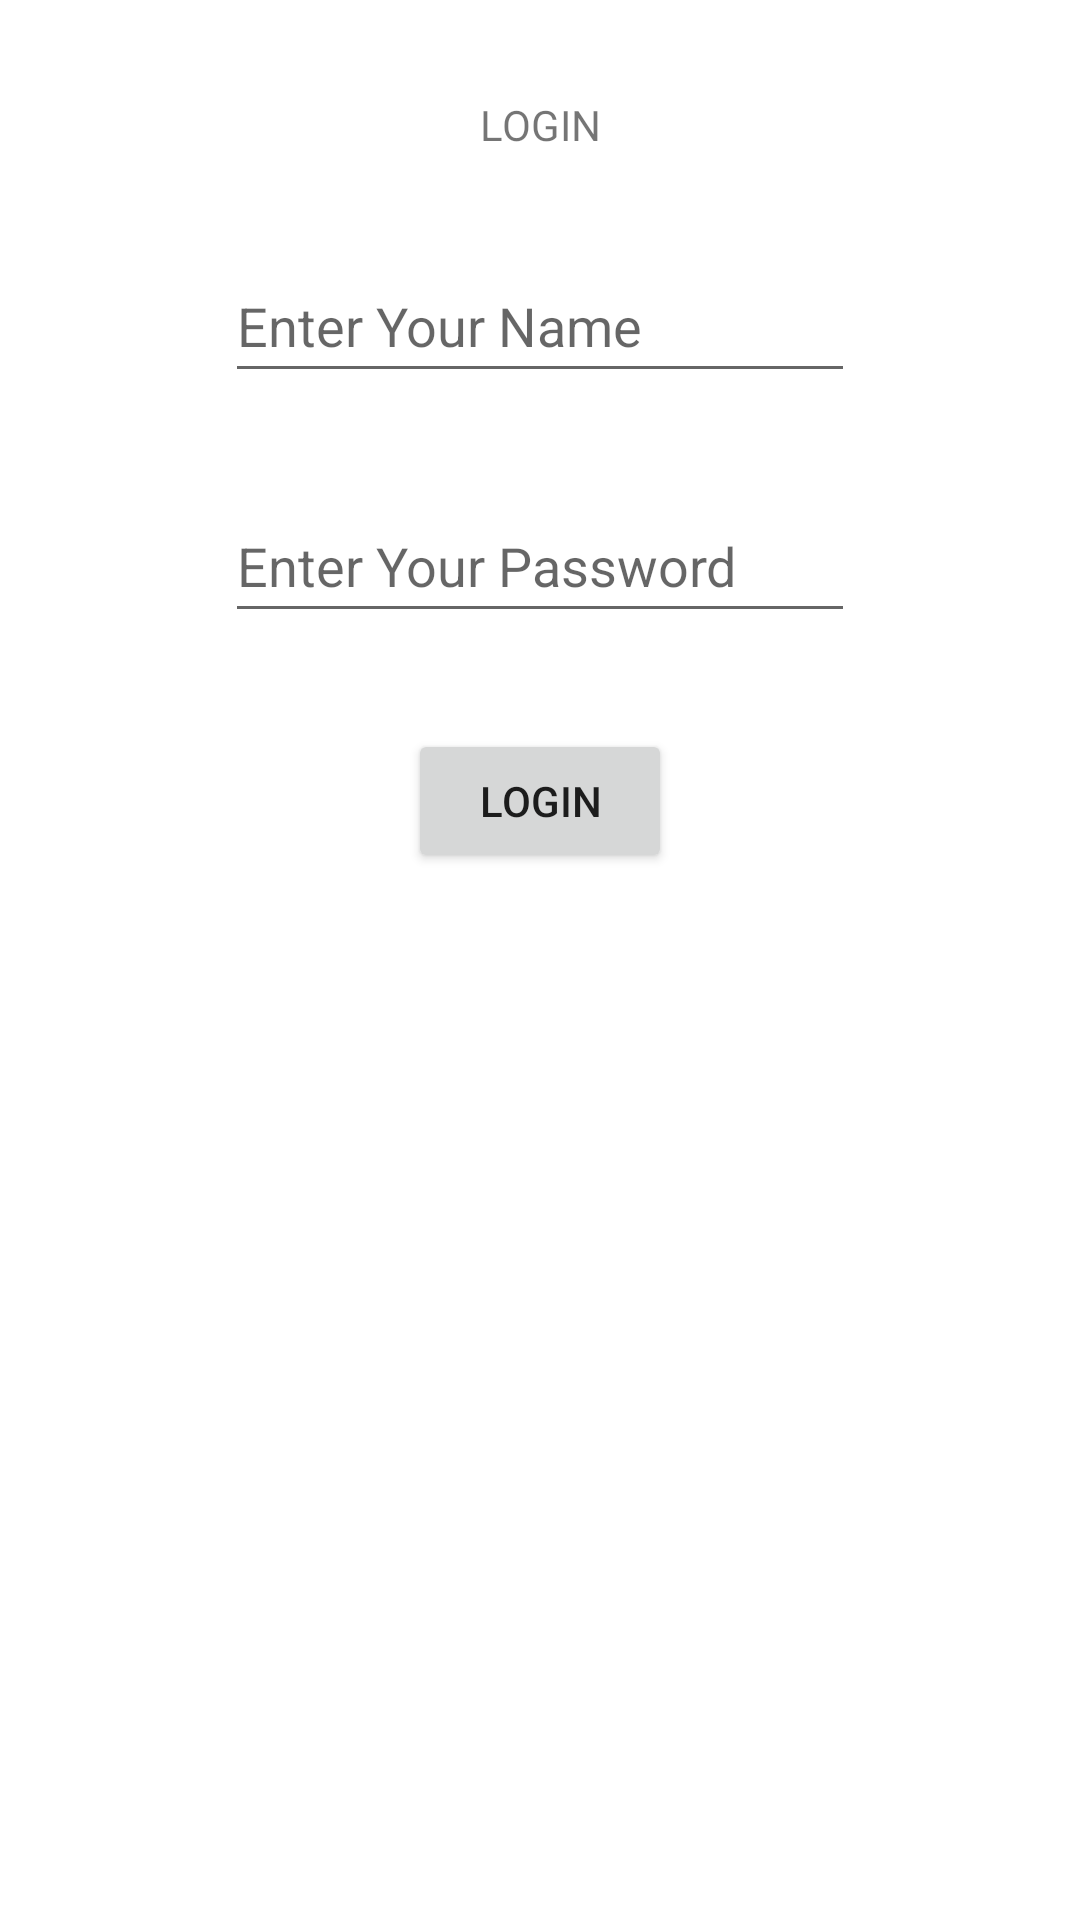

Reconstruct the res/layout file that produces this screen, plus the resources it refers to.
<!-- AndroidManifest.xml: application theme Theme.S160420085 -->
<!-- res/layout/activity_main.xml -->
<?xml version="1.0" encoding="utf-8"?>
<androidx.constraintlayout.widget.ConstraintLayout xmlns:android="http://schemas.android.com/apk/res/android"
    xmlns:app="http://schemas.android.com/apk/res-auto"
    xmlns:tools="http://schemas.android.com/tools"
    android:layout_width="match_parent"
    android:layout_height="match_parent"
    tools:context=".MainActivity">

    <EditText
        android:id="@+id/txtName"
        android:layout_width="wrap_content"
        android:layout_height="wrap_content"
        android:layout_marginTop="32dp"
        android:ems="10"
        android:hint="Enter Your Name"
        android:inputType="textPersonName"
        android:minHeight="48dp"
        app:layout_constraintEnd_toEndOf="parent"
        app:layout_constraintStart_toStartOf="parent"
        app:layout_constraintTop_toBottomOf="@+id/txtLogin" />

    <TextView
        android:id="@+id/txtLogin"
        android:layout_width="wrap_content"
        android:layout_height="wrap_content"
        android:layout_marginTop="32dp"
        android:text="LOGIN"
        app:layout_constraintEnd_toEndOf="parent"
        app:layout_constraintStart_toStartOf="parent"
        app:layout_constraintTop_toTopOf="parent" />

    <EditText
        android:id="@+id/txtPassword"
        android:layout_width="wrap_content"
        android:layout_height="wrap_content"
        android:layout_marginTop="32dp"
        android:ems="10"
        android:hint="Enter Your Password"
        android:inputType="textPassword"
        android:minHeight="48dp"
        app:layout_constraintEnd_toEndOf="@+id/txtName"
        app:layout_constraintStart_toStartOf="@+id/txtName"
        app:layout_constraintTop_toBottomOf="@+id/txtName" />

    <Button
        android:id="@+id/btnLogin"
        android:layout_width="wrap_content"
        android:layout_height="wrap_content"
        android:layout_marginTop="32dp"
        android:text="Login"
        app:layout_constraintEnd_toEndOf="@+id/txtPassword"
        app:layout_constraintStart_toStartOf="@+id/txtPassword"
        app:layout_constraintTop_toBottomOf="@+id/txtPassword" />

</androidx.constraintlayout.widget.ConstraintLayout>
<!-- resources referenced by this layout -->
<resources>
  <style name="Theme.S160420085" parent="Theme.MaterialComponents.DayNight.DarkActionBar">
          
          <item name="colorPrimary">@color/purple_500</item>
          <item name="colorPrimaryVariant">@color/purple_700</item>
          <item name="colorOnPrimary">@color/white</item>
          
          <item name="colorSecondary">@color/teal_200</item>
          <item name="colorSecondaryVariant">@color/teal_700</item>
          <item name="colorOnSecondary">@color/black</item>
          
          <item name="android:statusBarColor" tools:targetApi="l">?attr/colorPrimaryVariant</item>
          
      </style>
  <!-- not gathered from this repository: default colours our renderer supplied (Android Studio template values) -->
  <color name="purple_500">#FF6200EE</color>
  <color name="purple_700">#FF3700B3</color>
  <color name="teal_200">#FF03DAC5</color>
  <color name="teal_700">#FF018786</color>
  <color name="black">#FF000000</color>
  <color name="white">#FFFFFFFF</color>
</resources>
